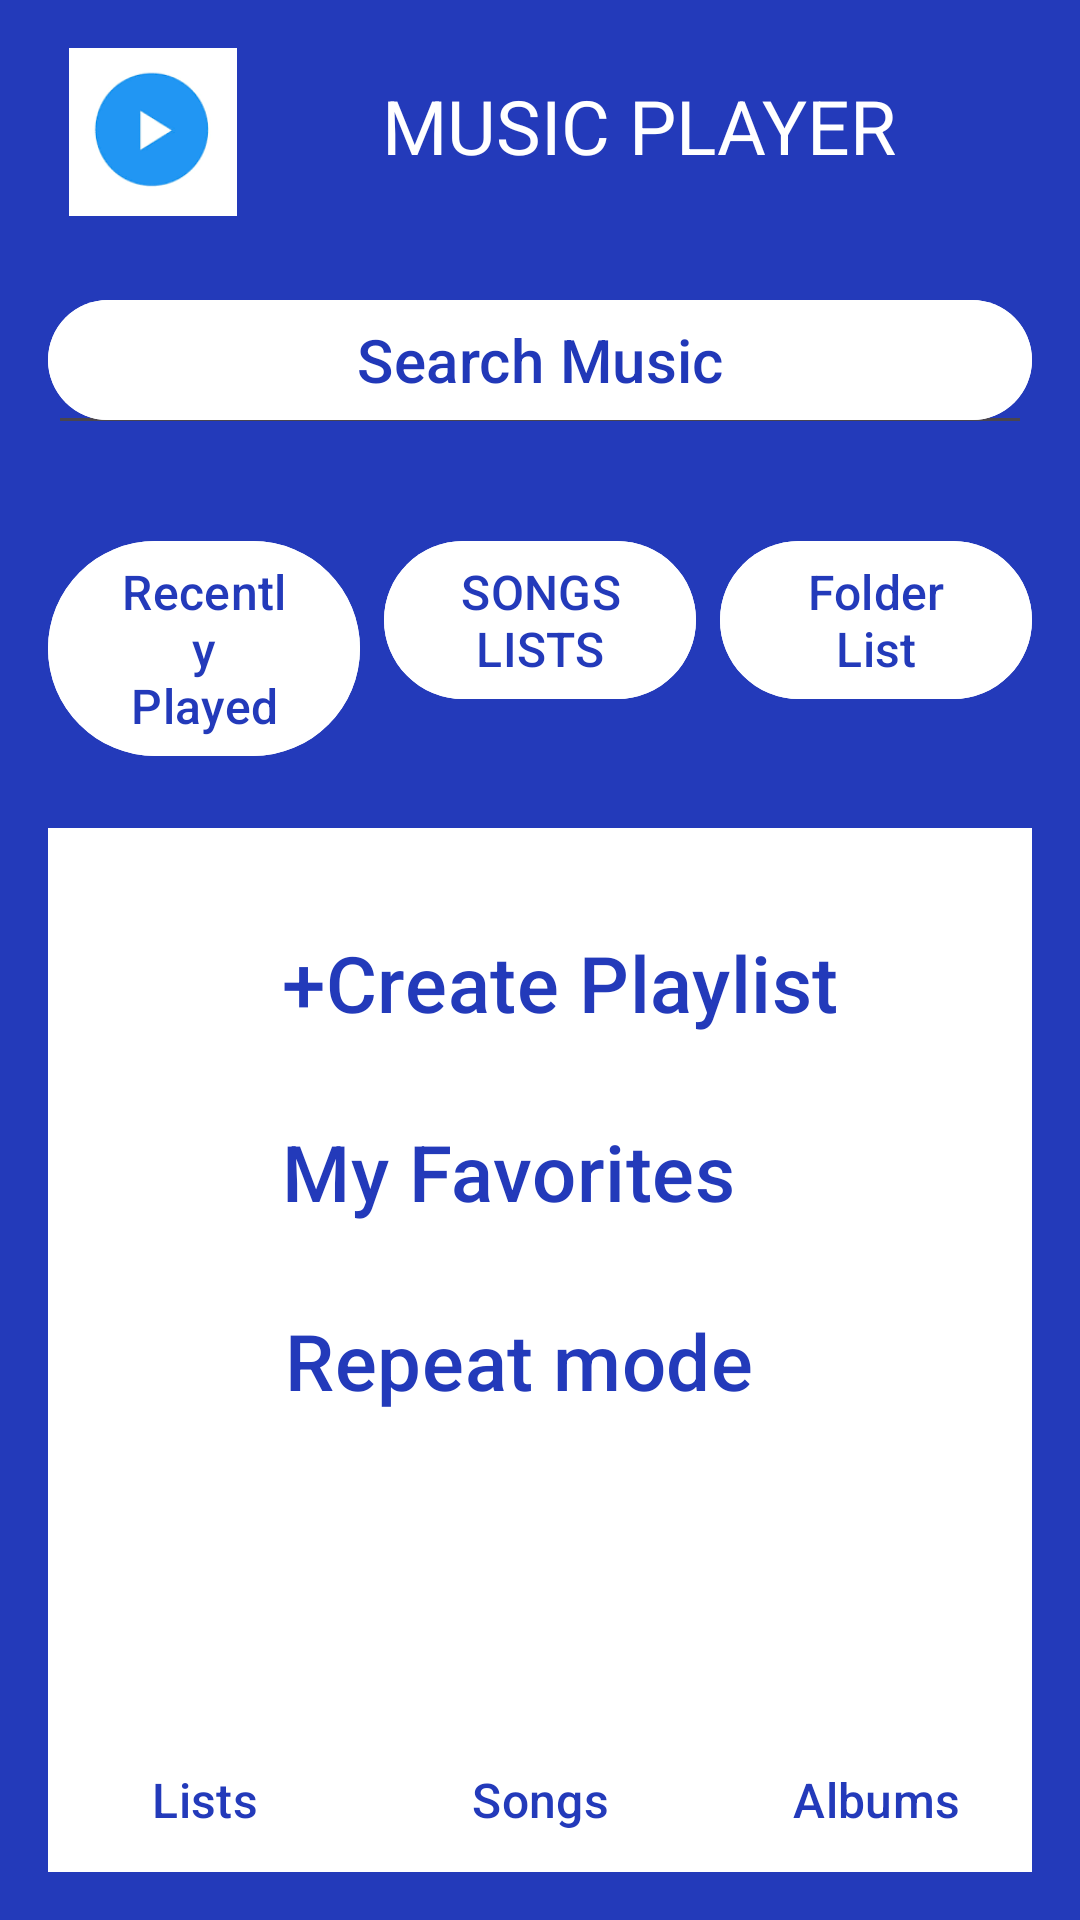

Android layout source for this screen:
<!-- AndroidManifest.xml: application theme Theme.Rammusicplayer -->
<!-- res/layout/activity_main2.xml -->
<?xml version="1.0" encoding="utf-8"?>
<RelativeLayout
    xmlns:android="http://schemas.android.com/apk/res/android"
    xmlns:app="http://schemas.android.com/apk/res-auto"
    xmlns:tools="http://schemas.android.com/tools"
    android:layout_width="match_parent"
    android:layout_height="match_parent"
    android:background="#233ABA"
    android:padding="16dp"
    tools:context=".MainActivity2">

    <androidx.constraintlayout.widget.ConstraintLayout
        android:id="@+id/existingContentLayout"
        android:layout_width="match_parent"
        android:layout_height="wrap_content"
        android:layout_gravity="start|top">

        <ImageView
            android:id="@+id/icon"
            android:layout_width="70dp"
            android:layout_height="56dp"
            android:src="@drawable/img_1"
            app:layout_constraintStart_toStartOf="parent"
            app:layout_constraintTop_toTopOf="parent" />

        <TextView
            android:id="@+id/textBehindIcon"
            android:layout_width="243dp"
            android:layout_height="47dp"
            android:layout_marginStart="16dp"
            android:text="    MUSIC PLAYER"
            android:textColor="#FFFFFF"
            android:textSize="25sp"
            android:textStyle="normal"
            app:layout_constraintBottom_toBottomOf="@+id/icon"
            app:layout_constraintStart_toEndOf="@+id/icon"
            app:layout_constraintTop_toTopOf="@+id/icon"
            app:layout_constraintVertical_bias="1.0" />

        <ImageView
            android:id="@+id/notification"
            android:layout_width="50dp"
            android:layout_height="35dp"
            android:src="@drawable/img_7"
            android:padding="28dp"
            app:layout_constraintBottom_toBottomOf="@+id/textBehindIcon"
            app:layout_constraintStart_toEndOf="@+id/textBehindIcon"
            app:layout_constraintTop_toTopOf="@+id/textBehindIcon"
            app:layout_constraintVertical_bias="0.0" />

        <AutoCompleteTextView
            android:id="@+id/autoCompleteTextView"
            android:layout_width="0dp"
            android:layout_height="wrap_content"
            android:layout_marginTop="16dp"
            android:hint="Search..."
            android:focusable="true"
            android:focusableInTouchMode="true"
            android:clickable="true"
            android:padding="18dp"
            android:inputType="text"
            app:layout_constraintStart_toStartOf="parent"
            app:layout_constraintEnd_toEndOf="parent"
            app:layout_constraintTop_toBottomOf="@+id/icon" />

        <com.google.android.material.button.MaterialButton
            android:id="@+id/searchButton"
            android:layout_width="0dp"
            android:layout_height="wrap_content"
            android:layout_marginTop="24dp"
            android:backgroundTint="@color/white"
            android:text="Search Music"
            android:textSize="20sp"
            android:textColor="#2138B8"
            app:icon="@drawable/search"
            app:iconTint="@color/black"
            app:iconPadding="8dp"
            app:iconSize="25dp"
            app:layout_constraintEnd_toEndOf="parent"
            app:layout_constraintHorizontal_bias="0.0"
            app:layout_constraintStart_toStartOf="parent"
            app:layout_constraintTop_toBottomOf="@+id/icon"
            android:background="@null"/>
    </androidx.constraintlayout.widget.ConstraintLayout>

    
    <LinearLayout
        android:id="@+id/buttonsLayout"
        android:layout_width="match_parent"
        android:layout_height="wrap_content"
        android:orientation="horizontal"
        android:layout_marginTop="20dp"
        android:layout_below="@+id/existingContentLayout"
        android:background="@android:color/transparent">

        <com.google.android.material.button.MaterialButton
            android:id="@+id/recentlyPlayedButton"
            android:layout_width="0dp"
            android:layout_height="wrap_content"
            android:layout_weight="1"
            android:layout_marginTop="8dp"
            android:backgroundTint="@color/white"
            android:text="Recently Played"
            android:textSize="16sp"
            android:textColor="#233ABA"
            android:background="@null"/>

        <com.google.android.material.button.MaterialButton
            android:id="@+id/recentlyAddedButton"
            android:layout_width="0dp"
            android:layout_height="wrap_content"
            android:layout_weight="1"
            android:layout_marginTop="8dp"
            android:layout_marginStart="8dp"
            android:backgroundTint="@color/white"
            android:text="SONGS   LISTS"
            android:textSize="16sp"
            android:textColor="#233ABA"
            android:background="@null"/>

        <com.google.android.material.button.MaterialButton
            android:id="@+id/folderListButton"
            android:layout_width="0dp"
            android:layout_height="wrap_content"
            android:layout_weight="1"
            android:layout_marginTop="8dp"
            android:layout_marginStart="8dp"
            android:backgroundTint="@color/white"
            android:text="Folder List"
            android:textSize="16sp"
            android:textColor="#233ABA"
            android:background="@null"/>
    </LinearLayout>

    
    <FrameLayout
        android:id="@+id/newContentOverlay"
        android:layout_width="match_parent"
        android:layout_height="wrap_content"
        android:layout_below="@+id/buttonsLayout"
        android:layout_marginTop="20dp"
        android:background="@color/white">

        <LinearLayout
            android:layout_width="405dp"
            android:layout_height="481dp"
            android:layout_marginStart="0dp"
            android:layout_marginLeft="0dp"
            android:orientation="vertical"
            android:padding="16dp">

            <com.google.android.material.button.MaterialButton
                android:id="@+id/createButton"
                android:layout_width="match_parent"
                android:layout_height="wrap_content"
                android:layout_marginStart="0dp"
                android:layout_marginLeft="2dp"
                android:layout_marginTop="8dp"
                android:background="@null"
                android:backgroundTint="@color/white"
                android:text="+Create Playlist          "
                android:textColor="#233ABA"
                android:textSize="26sp" />

            <com.google.android.material.button.MaterialButton
                android:id="@+id/myFavoritesButton"
                android:layout_width="match_parent"
                android:layout_height="wrap_content"
                android:layout_marginTop="8dp"
                android:background="@null"
                android:backgroundTint="@color/white"
                android:text="My Favorites               "
                android:textColor="#233ABA"
                android:textSize="26sp" />

            <com.google.android.material.button.MaterialButton
                android:id="@+id/playLostButton"
                android:layout_width="match_parent"
                android:layout_height="wrap_content"
                android:layout_marginTop="8dp"
                android:background="@null"
                android:backgroundTint="@color/white"
                android:text="Repeat mode              "
                android:textColor="#233ABA"
                android:textSize="26sp" />
        </LinearLayout>
    </FrameLayout>

    
    <LinearLayout
        android:id="@+id/bottomButtonsLayout"
        android:layout_width="match_parent"
        android:layout_height="wrap_content"
        android:orientation="horizontal"
        android:layout_alignParentBottom="true"
        android:layout_marginTop="20dp"
        android:background="@android:color/transparent">

        <com.google.android.material.button.MaterialButton
            android:id="@+id/bottomListsButton"
            android:layout_width="0dp"
            android:layout_height="wrap_content"
            android:layout_weight="1"
            android:layout_marginTop="8dp"
            android:backgroundTint="@color/white"
            android:text="Lists"
            android:textSize="16sp"
            android:textColor="#233ABA"
            android:background="@null"/>

        <com.google.android.material.button.MaterialButton
            android:id="@+id/bottomSongsButton"
            android:layout_width="0dp"
            android:layout_height="wrap_content"
            android:layout_weight="1"
            android:layout_marginTop="8dp"
            android:layout_marginStart="8dp"
            android:backgroundTint="@color/white"
            android:text="Songs"
            android:textSize="16sp"
            android:textColor="#233ABA"
            android:background="@null"/>

        <com.google.android.material.button.MaterialButton
            android:id="@+id/bottomAlbumsButton"
            android:layout_width="0dp"
            android:layout_height="wrap_content"
            android:layout_weight="1"
            android:layout_marginTop="8dp"
            android:layout_marginStart="8dp"
            android:backgroundTint="@color/white"
            android:text="Albums"
            android:textSize="16sp"
            android:textColor="#233ABA"
            android:background="@null"/>
    </LinearLayout>

</RelativeLayout>
<!-- resources referenced by this layout -->
<resources>
  <!-- drawable img_1: png bitmap (drawable, 3602 bytes) -->
  <!-- drawable img_7: png bitmap (drawable, 8989 bytes) -->
  <style name="Theme.Rammusicplayer" parent="Base.Theme.Rammusicplayer" />
  <style name="Base.Theme.Rammusicplayer" parent="Theme.Material3.DayNight.NoActionBar">
          
          
      </style>
  <!-- not gathered from this repository: default colours our renderer supplied (Android Studio template values) -->
  <color name="black">#FF000000</color>
  <color name="white">#FFFFFFFF</color>
</resources>
